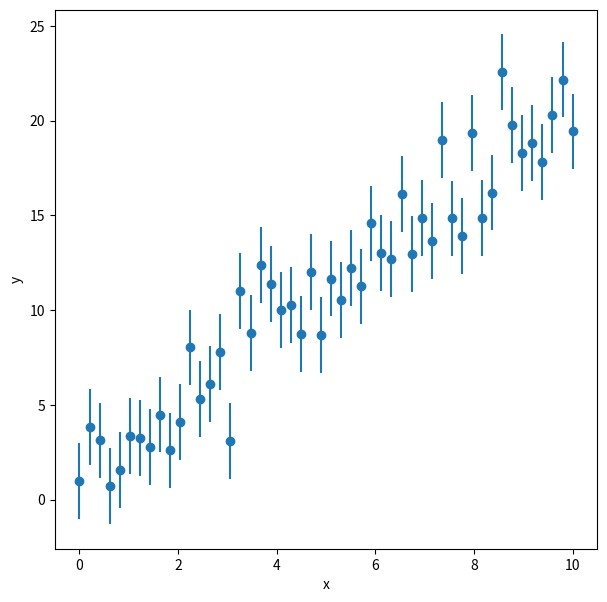
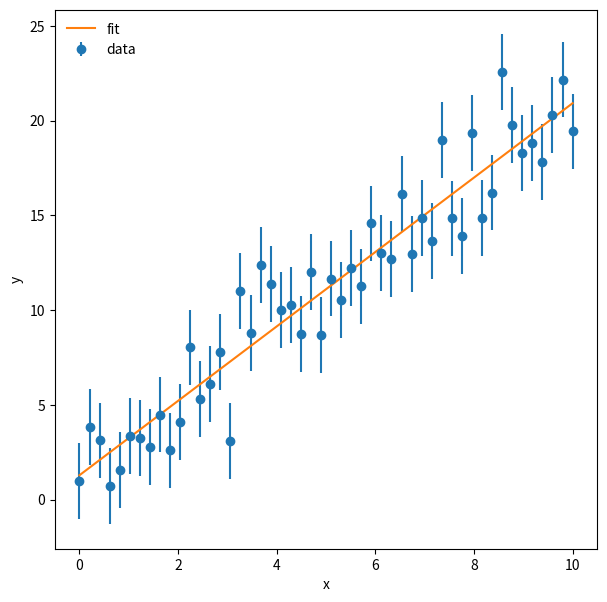
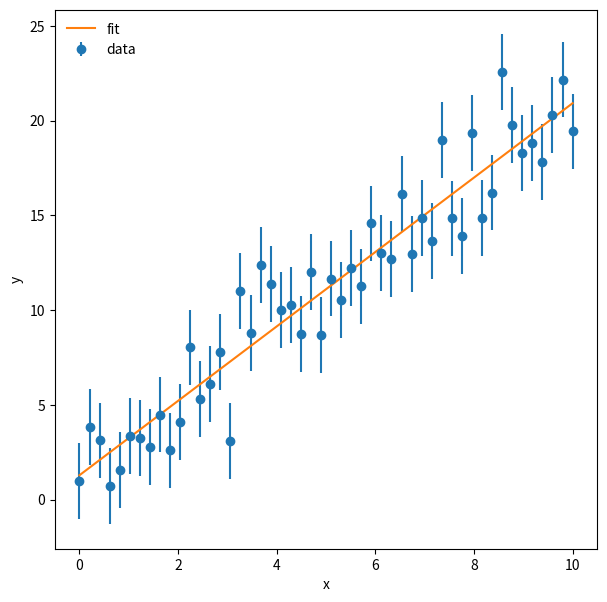
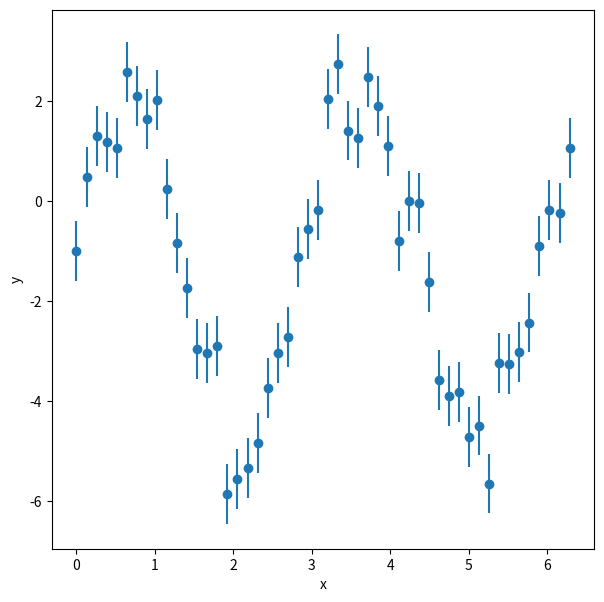
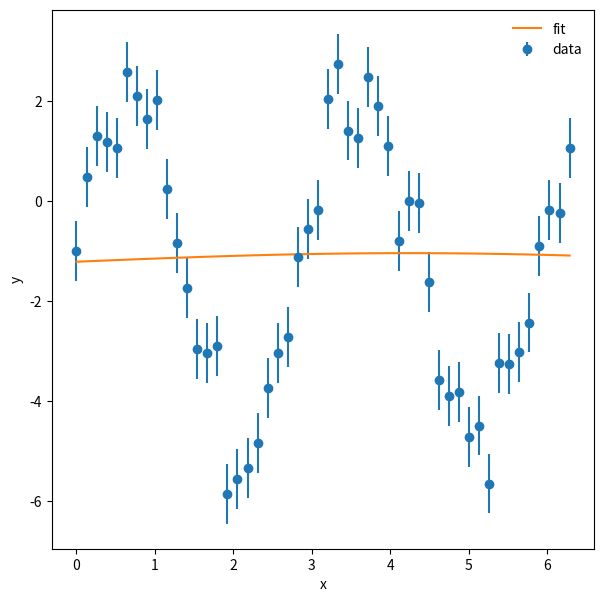

Recreate these plots in Python, in order.
%matplotlib inline
import matplotlib.pyplot as plt
import numpy as np

#set a random number seed
np.random.seed(119)

#set number of data points
npoints = 50

#set x
x = np.linspace(0,10.,npoints)

#set slope, intercept, and scatter rms
m = 2.0
b = 1.0
sigma = 2.0

#generate y points
y = m*x + b +np.random.normal(scale=sigma,size=npoints)
y_err = np.full(npoints,sigma)

f = plt.figure(figsize=(7,7))
plt.errorbar(x,y,sigma,fmt='o')
plt.xlabel('x')
plt.ylabel('y')
plt.show()

m_fit, b_fit = np.poly1d(np.polyfit(x, y, 1, w=1./y_err))  #weighted linear fit
print(m_fit, b_fit)

y_fit = m_fit * x + b_fit

f = plt.figure(figsize=(7,7))
plt.errorbar(x,y,yerr=y_err,fmt='o',label='data')
plt.plot(x,y_fit,label='fit')
plt.xlabel('x')
plt.ylabel('y')
plt.legend(loc=2,frameon=False)

#import optimize from scipy
from scipy import optimize

#define the function to fit
def f_line(x, m, b):
    return m*x + b

#perform the fit
params, params_cov = optimize.curve_fit(f_line,x,y,sigma=y_err)

m_fit = params[0]
b_fit = params[1]

print(m_fit,b_fit)

f = plt.figure(figsize=(7,7))
plt.errorbar(x,y,yerr=y_err,fmt='o',label='data')
plt.plot(x,y_fit,label='fit')
#plt.plot(x,m_fit_a*x + b_fit_s,label='fit using scipy')

plt.xlabel('x')
plt.ylabel('y')
plt.legend(loc=2,frameon=False)

#redfine x and y
npoints = 50
x = np.linspace(0.,2*np.pi,npoints)

#make y a complicated function
a = 3.4
b = 2.1
c = 0.27
d = -1.3
sig = 0.6

y = a * np.sin( b*x + c) + d + np.random.normal(scale=sig,size=npoints)
y_err = np.full(npoints,sig)

f = plt.figure(figsize=(7,7))
plt.errorbar(x,y,yerr=y_err,fmt='o')
plt.xlabel('x')
plt.ylabel('y')

#import optiimize from scipy
from scipy import optimize

#define the function to fit
def f_line(x, a, b, c, d):
    return a * np.sin( b*c + c) + d

#perfrom the fit
params, params_cov = optimize.curve_fit(f_line,x,y,sigma=y_err,p0=[1,2.,0.1,-0.1])

a_fit = params[0]
b_fit = params[1]
c_fit = params[2]
d_fit = params[3]

print(a_fit,b_fit,c_fit,d_fit)

y_fit = a_fit * np.sin(b_fit * x + c_fit) + d_fit

f = plt.figure(figsize=(7,7))
plt.errorbar(x,y,yerr=y_err,fmt='o',label='data')
plt.plot(x,y_fit,label='fit')
plt.xlabel('x')
plt.ylabel('y')
plt.legend(loc=0,frameon=False)

